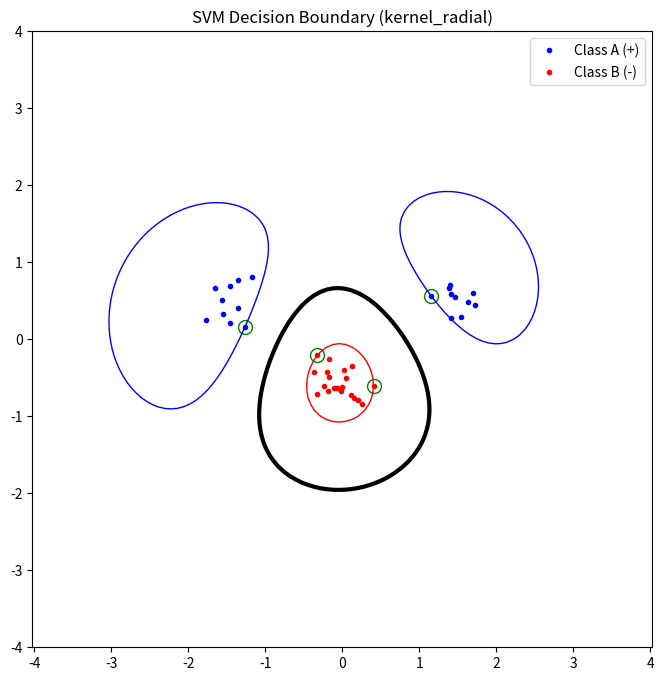

The matplotlib source for this figure:
import numpy as np
import random, math
from scipy.optimize import minimize
import matplotlib.pyplot as plt

# --- 1. DATA GENERATION (As per Page 8) ---
np.random.seed(100) # Reproducibility

classA = np.concatenate(
    (np.random.randn(10, 2) * 0.2 + [1.5, 0.5],
     np.random.randn(10, 2) * 0.2 + [-1.5, 0.5]))
classB = np.random.randn(20, 2) * 0.2 + [0.0, -0.5]

inputs = np.concatenate((classA, classB))
targets = np.concatenate(
    (np.ones(classA.shape[0]),
     -np.ones(classB.shape[0])))

N = inputs.shape[0] # Number of rows (samples)

# Shuffle data (Important for optimization stability)
permute = list(range(N))
random.shuffle(permute)
x = inputs[permute, :]
t = targets[permute]

# --- 2. KERNEL FUNCTIONS ---
def kernel_linear(x, y):
    return np.dot(x, y)

def kernel_polynomial(x, y, p=2):
    return (np.dot(x, y) + 1) ** p

def kernel_radial(x, y, sigma=1.0):
    diff = np.subtract(x, y)
    return np.exp(-np.dot(diff, diff) / (2 * sigma ** 2))

# SELECT KERNEL HERE
# kernel_func = kernel_linear
# kernel_func = kernel_polynomial
kernel_func = kernel_radial 

# --- 3. PRE-COMPUTE MATRIX P ---
# P_ij = t_i * t_j * K(x_i, x_j)
P = np.zeros((N, N))
for i in range(N):
    for j in range(N):
        P[i][j] = t[i] * t[j] * kernel_func(x[i], x[j])

# --- 4. OPTIMIZATION ---
def objective(alpha):
    # Eq (4): 1/2 * alpha^T * P * alpha - sum(alpha)
    return 0.5 * np.dot(alpha, np.dot(P, alpha)) - np.sum(alpha)

def zerofun(alpha):
    # Eq (10): sum(alpha_i * t_i) = 0
    return np.dot(alpha, t)

C = 100 # Slack parameter
start = np.zeros(N) # Initial guess
B = [(0, C) for b in range(N)] # Bounds: 0 <= alpha <= C
XC = {'type':'eq', 'fun':zerofun} # Constraint

ret = minimize(objective, start, bounds=B, constraints=XC)

if not ret.success:
    print("WARNING: Optimizer failed to find a solution.")

alpha = ret.x

# --- 5. EXTRACT SUPPORT VECTORS & CALCULATE b ---
threshold = 1e-5
sv_indices = [i for i in range(N) if alpha[i] > threshold]

# Calculate b using Eq (7)
# It's better to average b over all Support Vectors for stability
b_sum = 0
for s_idx in sv_indices:
    # sum_i(alpha_i * t_i * K(x_s, x_i)) - t_s
    k_sum = 0
    for i in range(N):
        k_sum += alpha[i] * t[i] * kernel_func(x[s_idx], x[i])
    b_sum += (k_sum - t[s_idx])

if len(sv_indices) > 0:
    b = b_sum / len(sv_indices)
else:
    b = 0
    print("No Support Vectors found!")

# --- 6. INDICATOR FUNCTION ---
def indicator(s):
    # Eq (6): sum(alpha_i * t_i * K(s, x_i)) - b
    res = 0
    for i in range(N):
        # We only need to sum over non-zero alphas (Support Vectors)
        if alpha[i] > threshold:
            res += alpha[i] * t[i] * kernel_func(s, x[i])
    return res - b

# --- 7. PLOTTING ---
plt.figure(figsize=(8, 8))

# Plot data points
plt.plot([p[0] for p in classA], [p[1] for p in classA], 'b.', label='Class A (+)')
plt.plot([p[0] for p in classB], [p[1] for p in classB], 'r.', label='Class B (-)')

# Plot Support Vectors (circled)
for i in sv_indices:
    plt.plot(x[i][0], x[i][1], 'go', fillstyle='none', markersize=10)

# Generate Grid for Contour Plot
xgrid = np.linspace(-4, 4, 100)
ygrid = np.linspace(-4, 4, 100)
grid = np.zeros((len(xgrid), len(ygrid)))

for i, xi in enumerate(xgrid):
    for j, yi in enumerate(ygrid):
        # Pass the point as an array/vector to the indicator
        grid[j, i] = indicator(np.array([xi, yi])) # Note indices j, i for meshgrid orientation

# Contour plot
# Levels: -1 (margin), 0 (boundary), 1 (margin)
plt.contour(xgrid, ygrid, grid, (-1.0, 0.0, 1.0), 
            colors=('red', 'black', 'blue'), 
            linewidths=(1, 3, 1))

plt.title(f"SVM Decision Boundary ({kernel_func.__name__})")
plt.axis('equal')
plt.legend()
plt.show()
